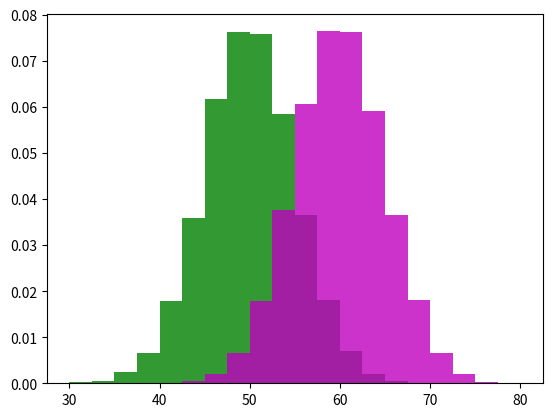

Recreate this plot in Python.
# ch14_10_2.py
import numpy as np
import matplotlib.pyplot as plt

x1 = np.random.normal(50,5,10000)
x2 = np.random.normal(60,5,50000)
plt.hist(x1,range=(30,80),bins=20,color='g',alpha=0.8,density=True)
plt.hist(x2,range=(30,80),bins=20,color='m',alpha=0.8,density=True)
plt.show()
